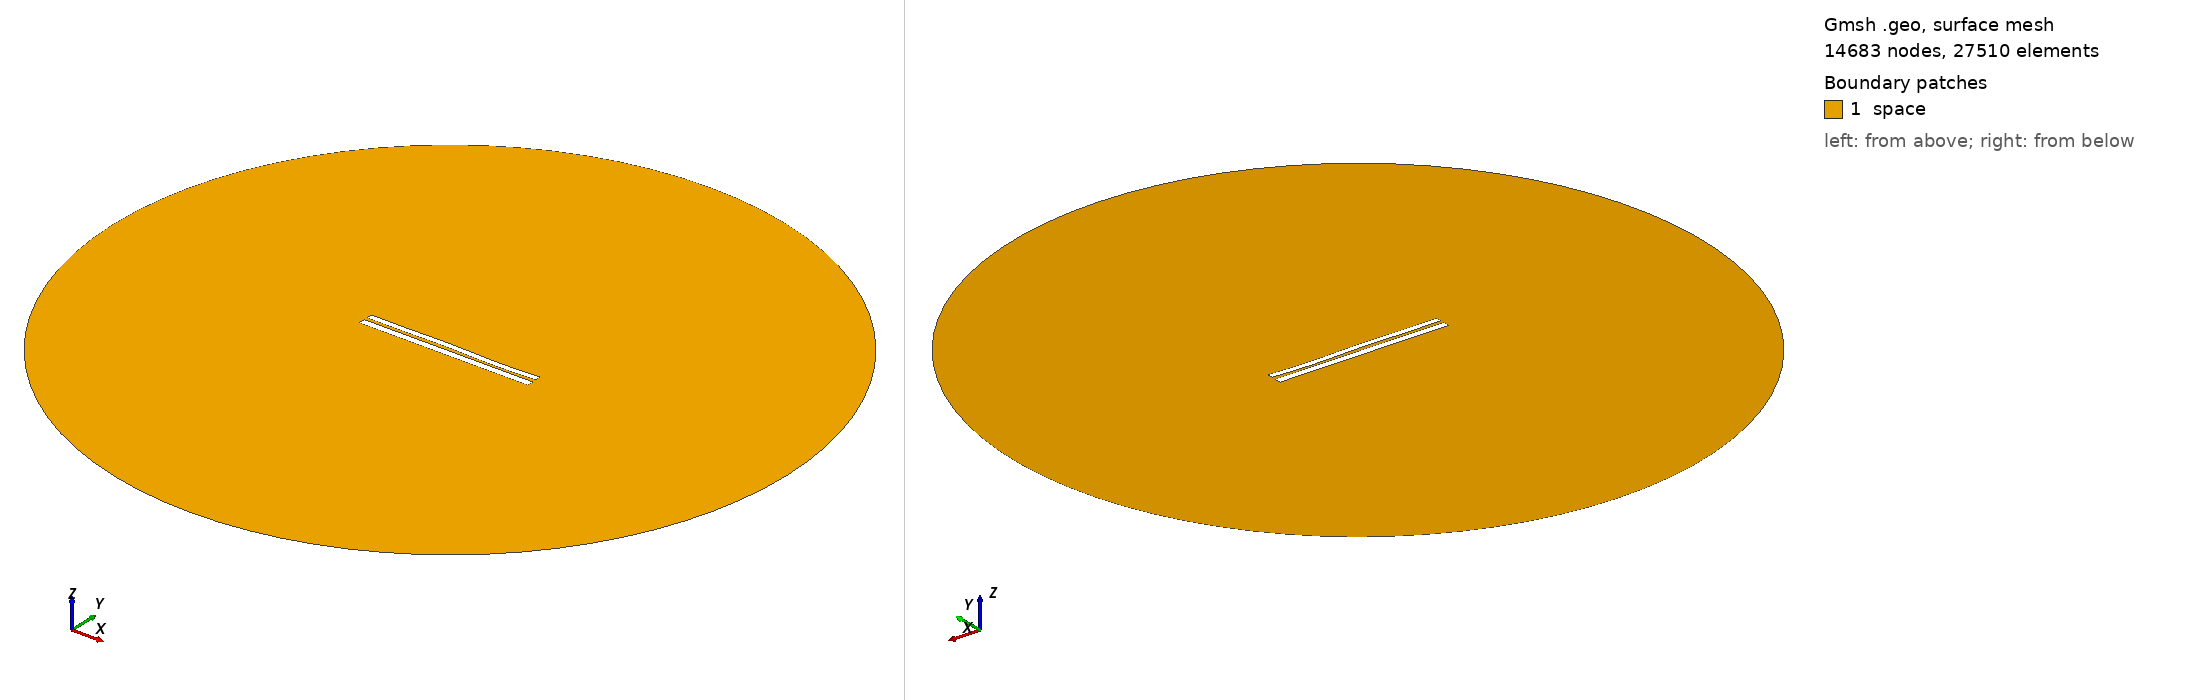

Gmsh geometry script, surface-meshed: 14683 nodes, 27510 surface elements. Boundary patches (legend numbers): 1 space. Left view from above one corner, right view from below the opposite corner. Legend entries are the model's physical surfaces. The drawing asked Gmsh for element sizes between 1% and 20% of the model's largest extent; the script's own settings can give other sizes.

=== 907.geo (drawn) ===
//---------------------------------------
// Geometry kernel
//---------------------------------------

SetFactory("OpenCASCADE");



//---------------------------------------
// Parameters of the geometry
//---------------------------------------

// Overetch of the upper plate
overetch = 0.25;

// Distance between the plates
distance = 1.75;

// Discretization over the x axis (for the deformation)
nx = 50; 

// Length of the plate
L = 100 - overetch; 

// Number of modes
n = 4; 

// 1st mode coefficient
coeff(1) = -0.15;
beta(1) = 0.596864 * 3.1415926535 / L;

// 2nd mode coefficient
coeff(2) = 0.0;
beta(2) = 1.49418 * 3.1415926535 / L;

// 3rd mode coefficient
coeff(3) = 0.15;
beta(3) = 2.50025 * 3.1415926535 / L;

// 4th mode coefficient
coeff(4) = -0.15;
beta(4) = 3.49999 * 3.1415926535 / L;



//---------------------------------------
// Upper plate (deformed rectangle)
//---------------------------------------

// Coordiantes of the upper plate
xmin = -50;
xmax = 50 - overetch;

// Height of the upper plate
yheight = 4 - 2 * overetch;

// Indexes of the points
UpperID[] = {};
LowerID[] = {};
LeftID[] = {};
RightID[] = {};

// Point index
p = 1;

// Horizontal edges
For i In {1:nx}
    x = xmin + (i-1)*(xmax - xmin)/(nx-1);

    y_bottom = distance / 2 + overetch;
    For j In {1:n}
        C = (Cosh(beta(j)*L) + Cos(beta(j)*L)) / (Sinh(beta(j)*L) + Sin(beta(j)*L));
        y_bottom  = y_bottom + coeff(j) * (Cosh(beta(j)*(x+50)) - Cos(beta(j)*(x+50)) - C * (Sinh(beta(j)*(x+50)) - Sin(beta(j)*(x+50))));
    EndFor

    y_top = y_bottom + yheight;

    Point(p) = {x, y_top, 0, 1.0};
    UpperID[i] = p;
    p = p + 1;

    Point(p) = {x, y_bottom, 0, 1.0};
    LowerID[i] = p;
    p = p + 1;
EndFor

// Create point lists
UpperPts[] = {}; LowerPts[] = {};
For i In {1:nx}
  UpperPts[] += {UpperID[i]};
  LowerPts[] += {LowerID[i]};
EndFor

// Build splines
Spline(1) = {UpperPts[]};
Spline(2) = {LowerPts[]};
Line(3) = {LowerPts[nx-1], UpperPts[nx-1]};
Line(4) = {LowerPts[0], UpperPts[0]};

// Build the plane surface
Curve Loop(1) = {2, 3, -1, -4};
Plane Surface(1) = {1};



//---------------------------------------
// Lower plate (rectangle)
//---------------------------------------

// Vertices
Point(1001) = {-50, -1, 0, 1.0};
Point(1002) = { 50, -1, 0, 1.0};
Point(1003) = { 50,  -5, 0, 1.0};
Point(1004) = {-50,  -5, 0, 1.0};

// Edges
Line(5) = {1001, 1002};
Line(6) = {1002, 1003};
Line(7) = {1003, 1004};
Line(8) = {1004, 1001};

// Plane surface
Line Loop(2) = {5, 6, 7, 8};
Plane Surface(2) = {2}; 



//---------------------------------------
// Outer (fictious) boundary
//---------------------------------------

// Points
Point(1005) = {0, 0, 0};       // Center
Point(1006) = {200, 0, 0};     // Start point
Point(1007) = {0, 200, 0};     // 90 degrees
Point(1008) = {-200, 0, 0};    // 180 degrees
Point(1009) = {0, -200, 0};    // 270 degrees

// Circle arcs (each needs start, center, end)
Circle(9) = {1006, 1005, 1007};
Circle(10) = {1007, 1005, 1008};
Circle(11) = {1008, 1005, 1009};
Circle(12) = {1009, 1005, 1006};

// Plane surface for the entire domain
Curve Loop(3) = {9, 10, 11, 12};
Surface(3) = {3};

// Subtract the plates from the whole domain to obtain the actual domain where we want to solve the equations
BooleanDifference{ Surface{3}; Delete; }{ Surface{1}; Surface{2}; Delete; }




//---------------------------------------
// Transfinite Lines/Curves
//---------------------------------------

// Set the number of points on the boundaries
r = 12;
d = 0.15;

// Plates
Transfinite Curve {1} = 50*r/4 Using Progression 1;
Transfinite Line {2} = 50*r Using Progression 1;
Transfinite Curve {3, 4} = 2*r Using Progression 1+d;
Transfinite Line {5} = 50*r Using Progression 1;
Transfinite Line {7} = 50*r/4 Using Progression 1;
Transfinite Line {6} = 2*r Using Progression 1+d;
Transfinite Line {8} = 2*r Using Progression 1-d;

// Outer boundary
Transfinite Line {9, 10, 11, 12} = 20 Using Progression 1;



//---------------------------------------
// Physical groups
//---------------------------------------                

// Physical curves (boundaries)
Physical Line("force_segment", 10) = {2};
Physical Line("upper_plate", 11) = {1, 3, 4};
Physical Line("lower_plate", 12) = {5, 6, 7, 8};
Physical Line("boundary", 20) = {9, 10, 11, 12};

// Physical Surfaces
Physical Surface("space", 30) = {3};



//---------------------------------------
// 6. Generate the Mesh
//---------------------------------------

// 2D mesh generation
Mesh 2;
